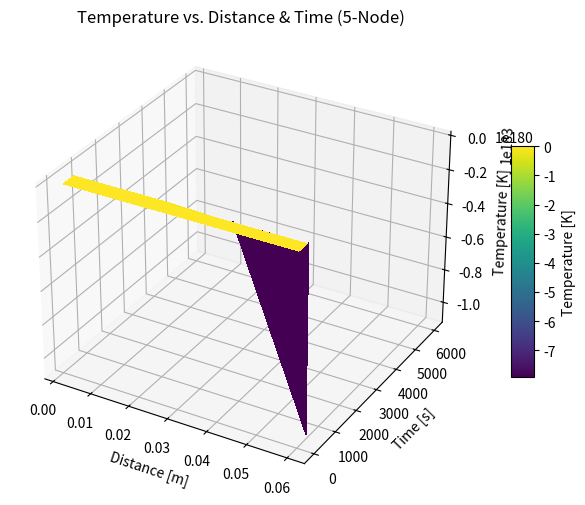

Python code for this plot:
# -*- coding: utf-8 -*-
"""
Created on Tue Jan 28 20:17:44 2025

[redacted]
"""

import numpy as np
import matplotlib.pyplot as plt
from mpl_toolkits.mplot3d import Axes3D

# ---------------------------------------------------------------------
# 1) Physical Constants & Setup
# ---------------------------------------------------------------------
sigma       = 5.670374419e-8   # Stefan-Boltzmann constant [W/(m^2 K^4)]
solar_flux  = 1361.0           # [W/m^2] approx. solar flux at 1 AU

# Node thicknesses:
thicknesses = [0.002, 0.015, 0.010, 0.015, 0.018]

# Compute cumulative positions so that Node 1 is at x_positions[0],
# Node 2 is at x_positions[1], etc.:
x_positions = np.cumsum(thicknesses)  # e.g., [0.002, 0.017, 0.027, 0.042, 0.060]

t_total     = 6000.0           # [s]  (example: 100 minutes)
dt          = 1.0              # [s]  time step
n_steps     = int(t_total / dt)

# ---------------------------------------------------------------------
# 2) Node Thermal Properties
# ---------------------------------------------------------------------
M      = np.zeros(5)
cp     = np.zeros(5)
alpha  = np.zeros(5)  # absorptivity (used for node 1 if it sees sun)
epsilon= np.zeros(5)  # emissivity (used for node 5 or others if they radiate)

# Assign masses (example values)
M[0] = 1.0   # Node 1: solar cell
M[1] = 2.0   # Node 2: control board
M[2] = 5.0   # Node 3: heat sink
M[3] = 2.0   # Node 4: hash board
M[4] = 1.0   # Node 5: radiator

# Assign specific heats (example values)
cp[0] = 800.0
cp[1] = 900.0
cp[2] = 900.0
cp[3] = 900.0
cp[4] = 900.0

# Suppose Node 1 has high absorptivity for solar
alpha[0]   = 0.9
epsilon[0] = 0.9
# For Node 5
epsilon[4] = 0.92

# Thermal capacitances
C = M * cp

# ---------------------------------------------------------------------
# 3) Internal Power
# ---------------------------------------------------------------------
Q_int = np.zeros(5)
Q_int[1] = 50.0  # Node 2
Q_int[3] = 250.0 # Node 4

# ---------------------------------------------------------------------
# 4) Conduction Between Nodes
# ---------------------------------------------------------------------
G_12 = 20.0
G_23 = 30.0
G_34 = 30.0
G_45 = 25.0

# ---------------------------------------------------------------------
# 5) Initial Temperatures
# ---------------------------------------------------------------------
T0 = 290.0  # [K]
T = np.ones(5) * T0

T_hist = np.zeros((n_steps, 5))
T_hist[0, :] = T

time_array = np.linspace(0, t_total, n_steps)

# ---------------------------------------------------------------------
# 6) Main Time Loop (Explicit Euler)
# ---------------------------------------------------------------------
for step_i in range(1, n_steps):
    T_old = T.copy()
    
    # Node 1 (Solar Cell)
    A1_sun = 1.0
    Q_solar_1 = alpha[0] * A1_sun * solar_flux
    Q_rad_1   = epsilon[0] * sigma * A1_sun * (T_old[0]**4)
    Q_12 = G_12 * (T_old[0] - T_old[1])

    dT1_dt = (Q_solar_1 - Q_rad_1 - Q_12 + Q_int[0]) / C[0]
    T[0] = T_old[0] + dT1_dt * dt

    # Node 2 (Control Board)
    Q_21 = -Q_12
    Q_23_2 = G_23 * (T_old[1] - T_old[2])
    dT2_dt = (Q_int[1] + Q_21 - Q_23_2) / C[1]
    T[1] = T_old[1] + dT2_dt * dt

    # Node 3 (Heat Sink)
    Q_32 = -Q_23_2
    Q_34_3 = G_34 * (T_old[2] - T_old[3])
    dT3_dt = (Q_32 - Q_34_3 + Q_int[2]) / C[2]
    T[2] = T_old[2] + dT3_dt * dt

    # Node 4 (Hash Board)
    Q_43 = -Q_34_3
    Q_45_4 = G_45 * (T_old[3] - T_old[4])
    dT4_dt = (Q_int[3] + Q_43 - Q_45_4) / C[3]
    T[3] = T_old[3] + dT4_dt * dt

    # Node 5 (Radiator)
    Q_54 = -Q_45_4
    A5_rad = 1.0
    Q_rad_5 = epsilon[4] * sigma * A5_rad * (T_old[4]**4)
    dT5_dt = (Q_54 - Q_rad_5 + Q_int[4]) / C[4]
    T[4] = T_old[4] + dT5_dt * dt

    T_hist[step_i, :] = T

# ---------------------------------------------------------------------
# 7) Plot Results
# ---------------------------------------------------------------------
# We want:
#   x-axis -> distance
#   y-axis -> time
#   z-axis -> temperature

# Create the 2D mesh:
#   X_2D shape: (n_steps, 5)
#   Y_2D shape: (n_steps, 5)
X_2D, Y_2D = np.meshgrid(x_positions, time_array, indexing='xy')

# T_hist is (n_steps, 5) matching shape for (time, node).
Z_2D = T_hist

fig = plt.figure(figsize=(10, 6))
ax = fig.add_subplot(111, projection='3d')

# Plot with x=distance, y=time, z=temperature
surf = ax.plot_surface(X_2D, Y_2D, Z_2D,
                       cmap='viridis', linewidth=0, antialiased=False)

ax.set_xlabel("Distance [m]")
ax.set_ylabel("Time [s]")
ax.set_zlabel("Temperature [K]")
ax.set_title("Temperature vs. Distance & Time (5-Node)")

fig.colorbar(surf, shrink=0.5, aspect=10, label="Temperature [K]")
plt.show()
